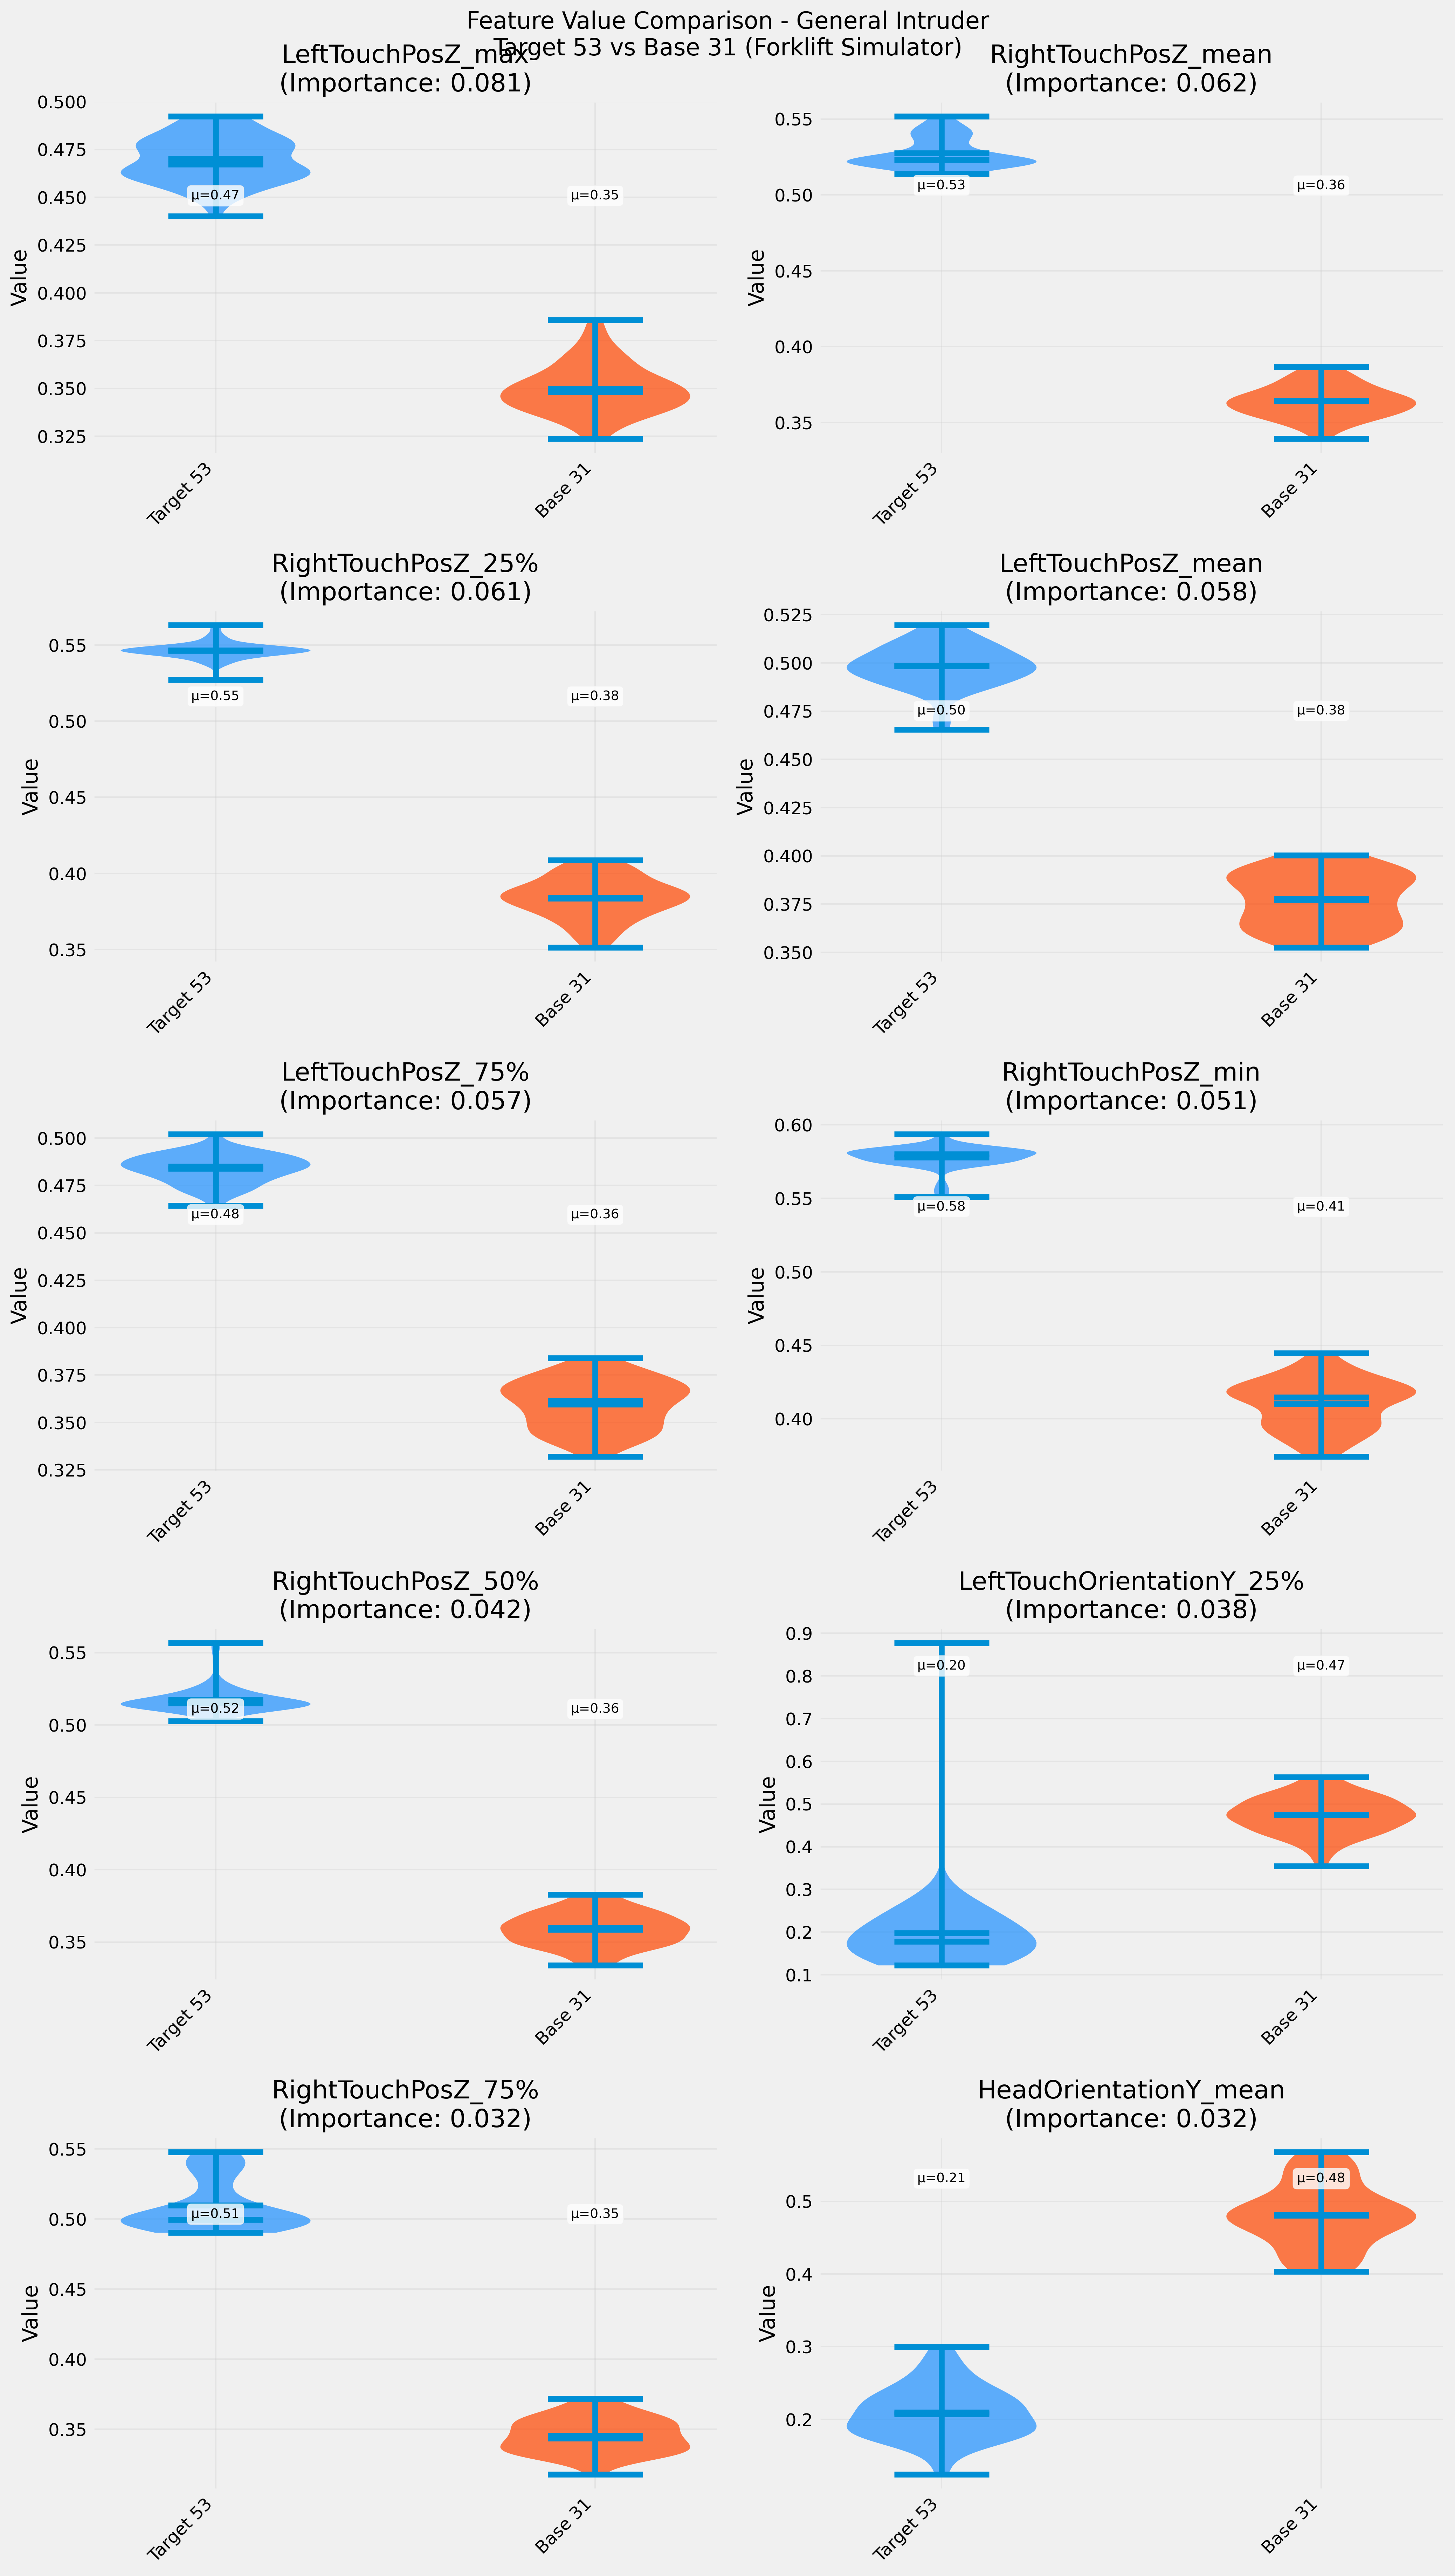

The file beside this chart, header and first rows:
Feature, Target_Mean, Target_Std, Base_Mean, Base_Std, Intruder_Mean, Intruder_Std, Importance, Mean_Diff_Target_Base, Mean_Diff_Target_Intruder
LeftTouchPosZ_max, 0.4701, 0.01212, 0.3497, 0.01289, , , 0.081, 0.1204, 
RightTouchPosZ_mean, 0.5276, 0.009876, 0.364, 0.01067, , , 0.06238, 0.1636, 
RightTouchPosZ_25%, 0.5463, 0.005371, 0.3836, 0.01367, , , 0.06076, 0.1627, 
LeftTouchPosZ_mean, 0.4984, 0.01111, 0.3772, 0.01427, , , 0.05805, 0.1212, 
LeftTouchPosZ_75%, 0.4839, 0.00755, 0.3596, 0.01289, , , 0.05705, 0.1243, 
RightTouchPosZ_min, 0.5779, 0.007466, 0.4102, 0.01671, , , 0.05058, 0.1676, 
RightTouchPosZ_50%, 0.5175, 0.009306, 0.3587, 0.01177, , , 0.04168, 0.1588, 
LeftTouchOrientationY_25%, 0.1974, 0.09895, 0.4739, 0.04363, , , 0.0377, 0.2765, 
RightTouchPosZ_75%, 0.5099, 0.0181, 0.3455, 0.0125, , , 0.03186, 0.1644, 
HeadOrientationY_mean, 0.2095, 0.03635, 0.4805, 0.04378, , , 0.0316, 0.271, 
